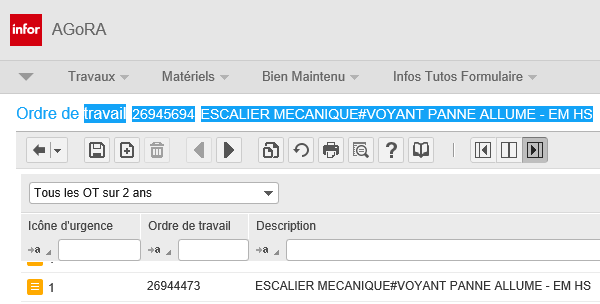
Task: Gestion d’alarme sur un équipement supervisable (Q1). Automatiser la saisie de commentaires sur les équipements supervisables (escaliers mécaniques, trottoirs roulants et grilles automatiques) dans AGORA.
Workflow: DispatcherGetDataTable

Step 1: Attach Browser Agora Dowload Extract in window 'Infor EAM'

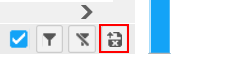
Step 2: click on the link
